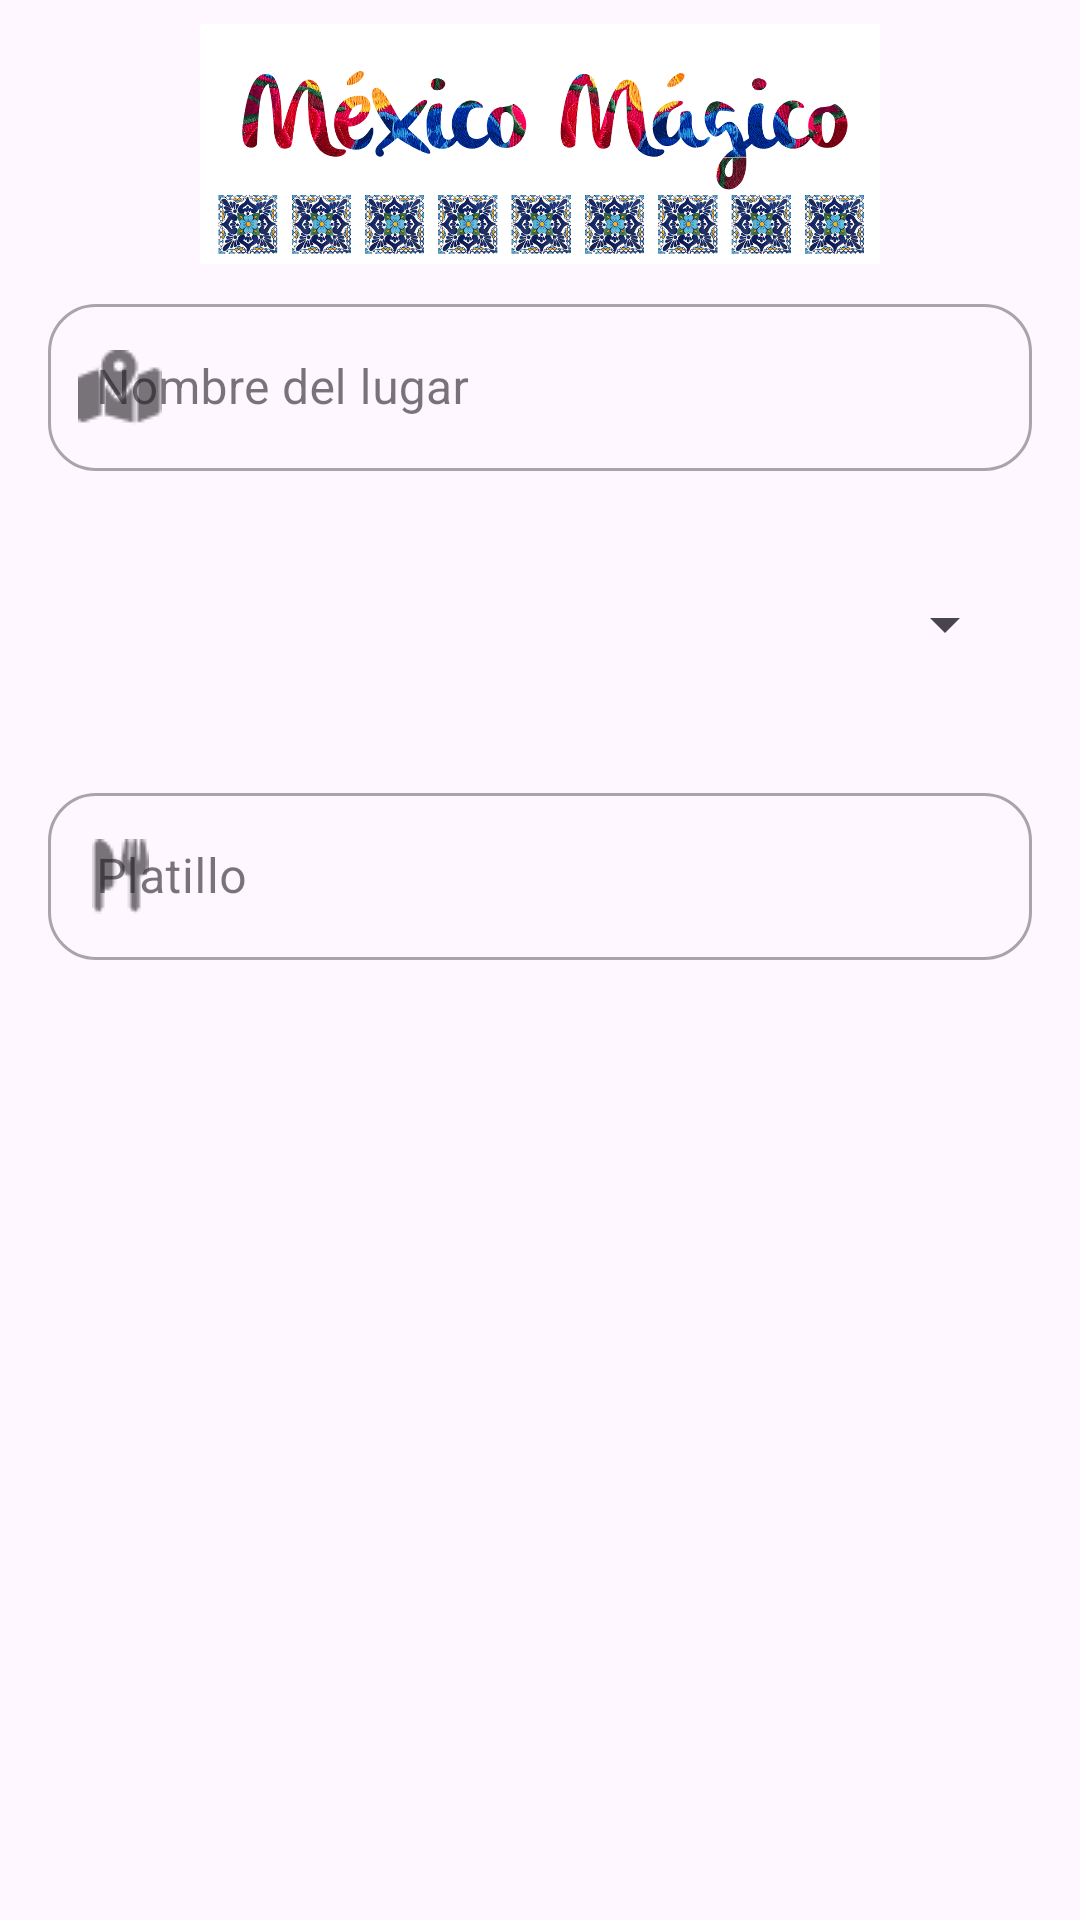

Android layout source for this screen:
<!-- AndroidManifest.xml: application theme Theme.Practica1Edgar -->
<!-- res/layout/game_dialog.xml -->
<?xml version="1.0" encoding="utf-8"?>
<LinearLayout xmlns:android="http://schemas.android.com/apk/res/android"
    xmlns:app="http://schemas.android.com/apk/res-auto"
    android:layout_width="match_parent"
    android:layout_height="wrap_content"
    android:orientation="vertical">

    <ImageView
        android:id="@+id/ivHeader"
        android:layout_width="match_parent"
        android:layout_height="80dp"
        android:layout_marginTop="8dp"
        android:contentDescription="@string/header"
        android:scaleType="fitCenter"
        app:srcCompat="@drawable/header" />

    <com.google.android.material.textfield.TextInputLayout
        android:id="@+id/tilTitle"
        style="@style/Widget.MaterialComponents.TextInputLayout.OutlinedBox"
        android:layout_width="match_parent"
        android:layout_height="wrap_content"
        android:layout_marginStart="16dp"
        android:layout_marginTop="8dp"
        android:layout_marginEnd="16dp"
        android:layout_marginBottom="8dp"
        android:hint="@string/title"
        app:boxBackgroundMode="outline"
        app:boxCornerRadiusBottomEnd="16dp"
        app:boxCornerRadiusBottomStart="16dp"
        app:boxCornerRadiusTopEnd="16dp"
        app:boxCornerRadiusTopStart="16dp"
        android:maxWidth="5dp"
        app:startIconDrawable="@drawable/map">

        <com.google.android.material.textfield.TextInputEditText
            android:id="@+id/tietTitle"
            android:layout_width="match_parent"
            android:layout_height="wrap_content"
            android:imeOptions="actionDone"
            android:inputType="text"
            android:maxLines="1">

        </com.google.android.material.textfield.TextInputEditText>

    </com.google.android.material.textfield.TextInputLayout>




    <LinearLayout
        android:layout_width="match_parent"
        android:layout_height="70dp"
        android:layout_marginStart="16dp"
        android:layout_marginTop="8dp"
        android:layout_marginEnd="16dp"
        android:layout_marginBottom="8dp"
        android:hint="@string/title"
        app:boxBackgroundMode="outline"
        app:boxCornerRadiusBottomEnd="16dp"
        app:boxCornerRadiusBottomStart="16dp"
        app:boxCornerRadiusTopEnd="16dp"
        app:boxCornerRadiusTopStart="16dp"

        android:orientation="vertical"
        android:padding="5dp">

        <Spinner
            android:id="@+id/spinner"
            android:layout_width="match_parent"
            android:layout_height="60dp" />
    </LinearLayout>




    <com.google.android.material.textfield.TextInputLayout
        android:id="@+id/tilGenre"
        style="@style/Widget.MaterialComponents.TextInputLayout.OutlinedBox"
        android:layout_width="match_parent"
        android:layout_height="wrap_content"
        android:layout_marginStart="16dp"
        android:layout_marginTop="8dp"
        android:layout_marginEnd="16dp"
        android:layout_marginBottom="8dp"
        android:hint="@string/state"
        app:boxBackgroundMode="outline"
        app:boxCornerRadiusBottomEnd="16dp"
        app:boxCornerRadiusBottomStart="16dp"
        app:boxCornerRadiusTopEnd="16dp"
        app:boxCornerRadiusTopStart="16dp"
        app:startIconDrawable="@drawable/ic_genre"
        android:visibility="gone"
        >

        <com.google.android.material.textfield.TextInputEditText
            android:id="@+id/tietGenre"
            android:layout_width="match_parent"
            android:layout_height="wrap_content"
            android:imeOptions="actionDone"
            android:inputType="text"
            android:maxLines="1"
            android:visibility="gone"
            >

        </com.google.android.material.textfield.TextInputEditText>

    </com.google.android.material.textfield.TextInputLayout>

    <com.google.android.material.textfield.TextInputLayout
        android:id="@+id/tilDeveloper"
        style="@style/Widget.MaterialComponents.TextInputLayout.OutlinedBox"
        android:layout_width="match_parent"
        android:layout_height="wrap_content"
        android:layout_marginStart="16dp"
        android:layout_marginTop="8dp"
        android:layout_marginEnd="16dp"
        android:layout_marginBottom="8dp"
        android:hint="@string/dish"
        app:boxBackgroundMode="outline"
        app:boxCornerRadiusBottomEnd="16dp"
        app:boxCornerRadiusBottomStart="16dp"
        app:boxCornerRadiusTopEnd="16dp"
        app:boxCornerRadiusTopStart="16dp"
        app:startIconDrawable="@drawable/utensils">

        <com.google.android.material.textfield.TextInputEditText
            android:id="@+id/tietDeveloper"
            android:layout_width="match_parent"
            android:layout_height="wrap_content"
            android:imeOptions="actionDone"
            android:inputType="text"
            android:maxLines="1">

        </com.google.android.material.textfield.TextInputEditText>

    </com.google.android.material.textfield.TextInputLayout>



</LinearLayout>
<!-- resources referenced by this layout -->
<resources>
  <!-- drawable header: jpg bitmap (drawable, 554514 bytes) -->
  <!-- drawable map: png bitmap (drawable, 473 bytes) -->
  <!-- drawable utensils: png bitmap (drawable, 365 bytes) -->
  <string name="dish">Platillo</string>
  <string name="header">Encabezado</string>
  <string name="state">Estado</string>
  <string name="title">Nombre del lugar</string>
  <style name="Theme.Practica1Edgar" parent="Base.Theme.Practica1Edgar" />
  <style name="Base.Theme.Practica1Edgar" parent="Theme.Material3.DayNight.NoActionBar">
          
          
          <item name="colorPrimaryDark">@color/status_bar</item>
      </style>
  <color name="status_bar">#642A2A</color>
</resources>
